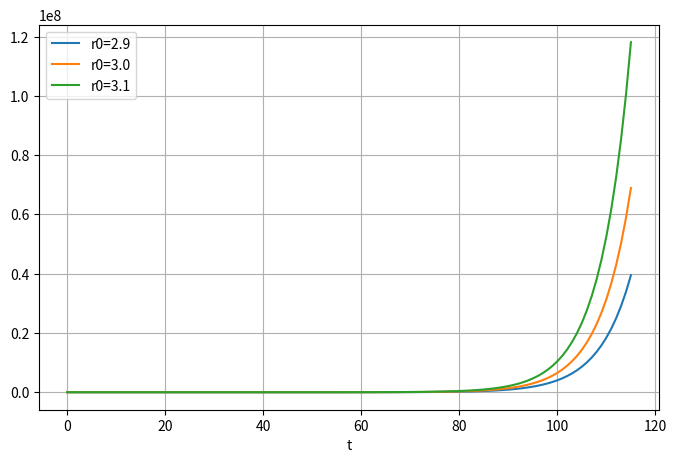
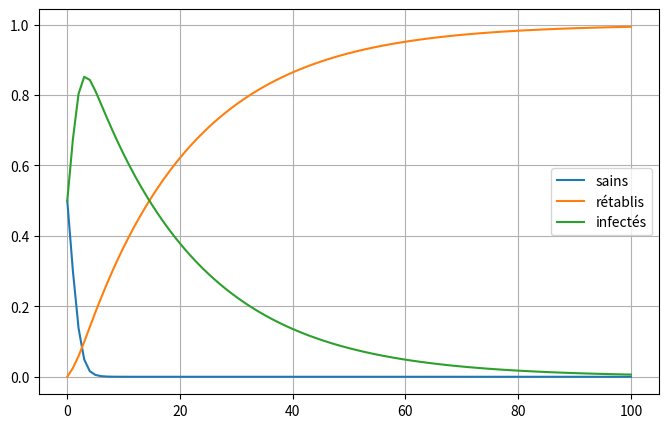
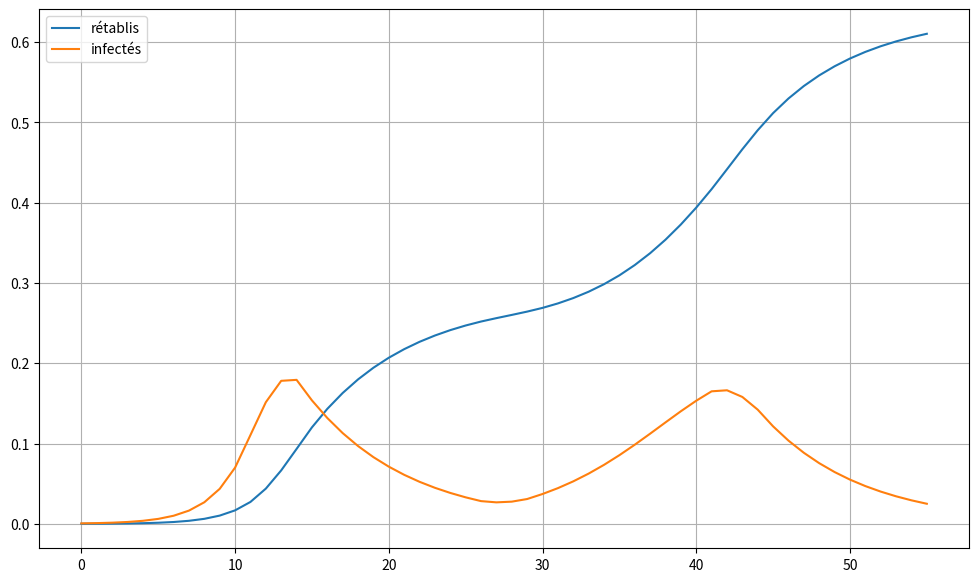
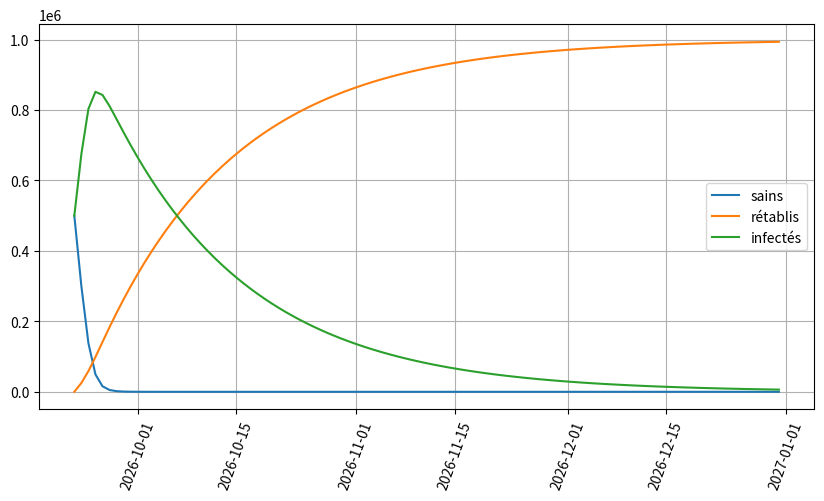
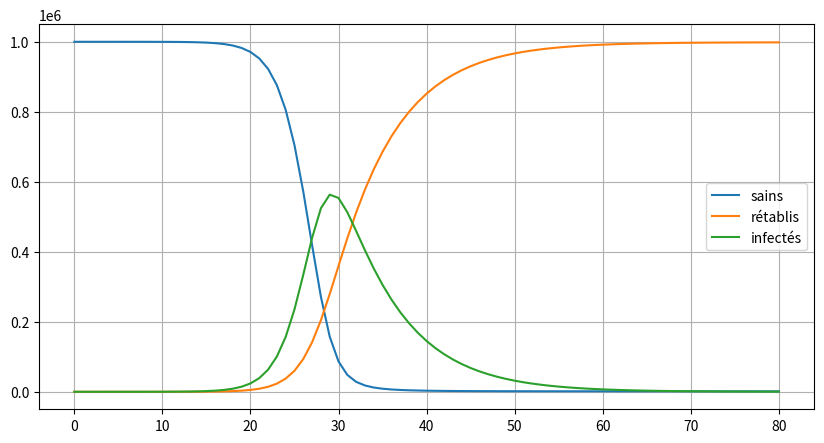
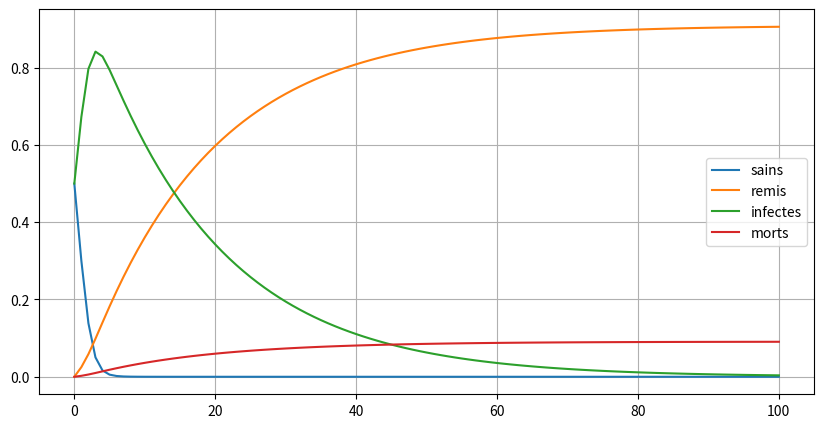
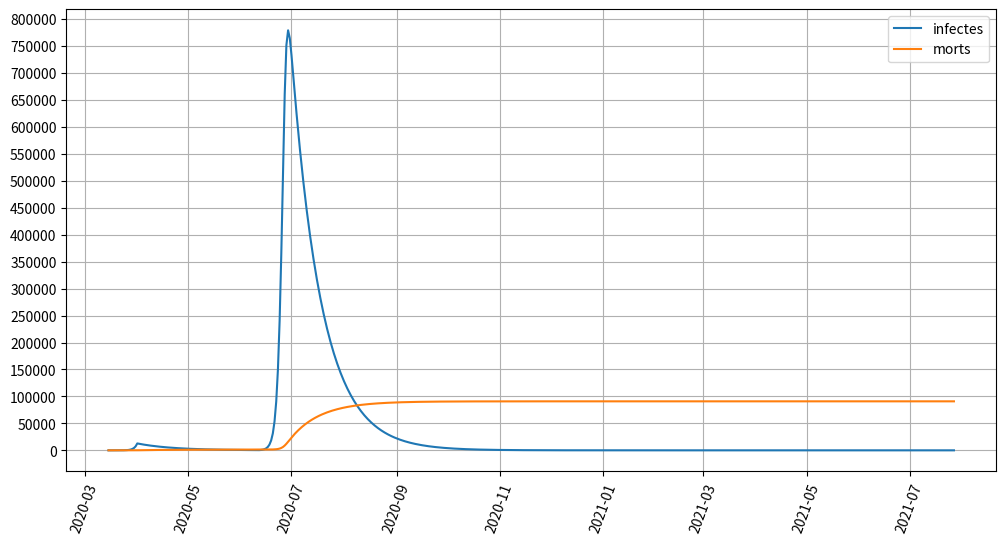

The matplotlib source for these figures, in order: (Note: this script raises an exception after producing the figures.)
import pandas as pd
import numpy as np
import matplotlib.pyplot as plt

# Une personne infecte r0 personnes toutes les d unités de temps 
def f(x,r0) :
    return np.round(r0**(x/d),2)

d=7
t=np.arange(0,116)
df = pd.DataFrame()
df['t']=t
for r0 in [2.9 , 3.0 , 3.1] :
    name='r0='+str(r0)
    df[name]=f(t,r0)

# pd.options.display.float_format = '{:10,.5f}'.format
fig, ax = plt.subplots(figsize=(8,5))
df.plot(x='t', ax=ax, kind='line', grid=True)

plt.show()
# plt.savefig('exponentielle.png', bbox_inches='tight')

d=1
# Si chaque personne en contamine 3 chaque jour, au bout de 12 jours combien sont contaminés ?
print(f(12,3))
# Si on divise R par 2 (donc R0=1.5), combien obtient-on cette fois ci ?
print(f(12,1.5))



tauxTransmiss=0.8  # beta
tauxRemis=0.05    # gamma

I=[0.5]
S=[0.5]
R=[0.0]

import matplotlib.pyplot as plt

for j in range(100):
    nouveauxCas = tauxTransmiss*S[-1]*I[-1]
    nouveauxRemis=tauxRemis*I[-1]
    #
    S.append(S[-1]-nouveauxCas) 
    R.append(R[-1]+nouveauxRemis)
    I.append(I[-1]+nouveauxCas-nouveauxRemis)
    assert(round(S[-1]+I[-1]+R[-1],3) == 1) # la somme fait toujours 1

fig, ax = plt.subplots(figsize=(8,5))
plt.plot(S,label="sains")
plt.plot(R,label="rétablis")
plt.plot(I,label="infectés")
plt.legend(loc="best")
plt.grid()
plt.show()

# 0.8 0.05
#plt.savefig('fig1_sir_pessimiste.png', bbox_inches='tight')

# 0.2 0.09
#plt.savefig('fig2_sir_optimiste.png', bbox_inches='tight')


def SIR_increment(I, S, R, liste_tauxTransmiss, tauxRemis):
    for tauxTransmiss in liste_tauxTransmiss:
        nouveauxCas = tauxTransmiss*S[-1]*I[-1]
        nouveauxRemis=tauxRemis*I[-1]
        #
        S.append(S[-1]-nouveauxCas) 
        R.append(R[-1]+nouveauxRemis)
        I.append(I[-1]+nouveauxCas-nouveauxRemis)
        assert(round(S[-1]+I[-1]+R[-1],3) == 1) # la somme fait toujours 1
    return None

I=[0.0005]
S=[0.9995]
R=[0.0]

p_1 = [0.8] * 10 # Avant confinement
p_2 = np.linspace(0.8,0.01, 5) # Debut du confinement
p_3 = [0.01] * 10 # Confinement
p_4 = np.linspace(0.01,0.5, 5) # Relachement du confinement
p_5 = [0.5] * 10 # Retour à la normale avec gestes barrières
p_6 = np.linspace(0.5,0.01, 5) # Retour au confinement
p_7 = [0.01] * 10 # Confinement
liste_tauxTransmiss = np.concatenate([p_1, p_2, p_3, p_4, p_5, p_6, p_7])

SIR_increment(I, S, R, liste_tauxTransmiss, 0.15)

fig, ax = plt.subplots(figsize=(12,7))
plt.plot(R,label="rétablis")
plt.plot(I,label="infectés")
plt.legend(loc="best")
plt.grid()

# si on souhaite gérer de vraies dates
import datetime
#debut=datetime.date(2020,3,15)         # date de début de l'épidémie
debut=datetime.date.today()
unjour=datetime.timedelta(days=1)      # interval de 1j 

pop=1000000
tauxTransmiss=0.8  # beta
tauxGueris=0.05    # gamma

I=[pop/2]
S=[pop/2]
R=[0]

import matplotlib.pyplot as plt

for j in range(100):
    # le changement est ici : on divise par la pop pour avoir un pourcentage
    nouveauxCas = round(tauxTransmiss*S[-1]*I[-1]/pop)
    nouveauxGueris= round(tauxGueris*I[-1])
    #assert nouveauxCas>=1 , "S={} I={} nouveauxCas={}".format(S[-1],I[-1],nouveauxCas)
    #assert nouveauxGueris>=1 , "S={} I={} nouveauxGueris={}".format(S[-1],I[-1],nouveauxGueris)
    #print("{}\t\t{}\t\t{}\t\t{}\t\t{}".format(S[-1],I[-1],R[-1],nouveauxCas,nouveauxGueris))
    #
    S.append(S[-1]-nouveauxCas) 
    R.append(R[-1]+nouveauxGueris)
    I.append(I[-1]+nouveauxCas-nouveauxGueris)
    assert(S[-1]+I[-1]+R[-1] == pop) # la somme fait toujours pop
    
fig, ax = plt.subplots(figsize=(10,5))
# gestion des dates
plt.xticks(rotation=70)      # incliner les x pour les dates
#ax.xaxis.set_major_formatter(mdates.DateFormatter('%m/%d/%Y'))
#ax.xaxis.set_major_locator(mdates.DayLocator()) # jouer sur le nombre de ticks en x et y
# ax.xaxis.set_major_locator(plt.MaxNLocator(5)) 
#ax.yaxis.set_major_locator(plt.MaxNLocator(20))
jours=[]
for j in range(0,len(S)): jours.append(debut+datetime.timedelta(j))

plt.plot(jours,S,label="sains")
plt.plot(jours,R,label="rétablis")
plt.plot(jours,I,label="infectés")
plt.legend(loc="best")
plt.grid()
plt.show()

# 0.8 0.05
#plt.savefig('fig1_sir_pessimiste.png', bbox_inches='tight')

# 0.2 0.09
#plt.savefig('fig2_sir_optimiste.png', bbox_inches='tight')


pop=1000000

r0=2.2
duree=7
contacts=15
tauxTransmiss=0.8 #r0/(duree*contacts)
print("r0={:.2f}, tauxtransmiss={:.4f}".format(r0,tauxTransmiss))

I=[1]
S=[pop-1]
R=[0]

import matplotlib.pyplot as plt

for j in range(80):
    # le changement est ici : on divise par la pop pour avoir un pourcentage
    nouveauxCas = (tauxTransmiss*S[-1]*I[-1]/pop)
    nouveauxGueris= ((1/duree)*I[-1])
    #assert nouveauxCas>=1 , "S={} I={} nouveauxCas={}".format(S[-1],I[-1],nouveauxCas)
    #assert nouveauxGueris>=1 , "S={} I={} nouveauxGueris={}".format(S[-1],I[-1],nouveauxGueris)
    #print("{}\t\t{}\t\t{}\t\t{}\t\t{}".format(S[-1],I[-1],R[-1],nouveauxCas,nouveauxGueris))
    #
    S.append(S[-1]-nouveauxCas) 
    R.append(R[-1]+nouveauxGueris)
    I.append(I[-1]+nouveauxCas-nouveauxGueris)
    #assert(S[-1]+I[-1]+R[-1] == pop) # la somme fait toujours pop
    
fig, ax = plt.subplots(figsize=(10,5))
plt.plot(S,label="sains")
plt.plot(R,label="rétablis")
plt.plot(I,label="infectés")
plt.legend(loc="best")
plt.grid()
plt.show()

tauxTransmiss=0.8   # les contacts
tauxMortalite=0.005  # taux gueris = 1/tauxMortalite
tauxGuerison=0.05

I=[0.5]
S=[0.5]
R=[0.0]
M=[0.0]

import matplotlib.pyplot as plt

for j in range(100):
    nouveauxCas = tauxTransmiss*S[-1]*I[-1]
    nouveauxGueris=tauxGuerison*I[-1]
    nouveauxDeces=tauxMortalite*I[-1]
    # On passe de S -> I -> (R ou M)
    S.append(S[-1]-nouveauxCas) 
    I.append(I[-1]+nouveauxCas-nouveauxGueris-nouveauxDeces)
    R.append(R[-1]+nouveauxGueris)
    M.append(M[-1]+nouveauxDeces) 
    assert(round(S[-1]+I[-1]+R[-1]+M[-1],3) == 1) # la somme fait toujours 1

fig, ax = plt.subplots(figsize=(10,5))
plt.plot(S,label="sains")
plt.plot(R,label="remis")
plt.plot(I,label="infectes")
plt.plot(M,label="morts")
plt.legend(loc="best")
plt.grid()
plt.show()


import numpy

# si on souhaite gérer de vraies dates
import datetime
debut=datetime.date(2020,3,15)         # date de début de l'épidémie
unjour=datetime.timedelta(days=1)      # interval de 1j 

pop=1000000
tauxTransmissDeconf = 0.8
tauxTransmissConf  = tauxTransmissDeconf/100
tauxTransmiss = tauxTransmissDeconf # On commence en déconfinement
periods = [18,90]

tauxMortalite=0.005
tauxGueris=0.05

I=[1]
S=[pop-1]
R=[0]
M=[0]

import matplotlib.pyplot as plt

for j in range(1,500):
#while I[-1] > 0.001 :
    # Changement de période
    if (j in periods) :
        if (tauxTransmiss == tauxTransmissConf) : 
            tauxTransmiss=tauxTransmissDeconf
        else : tauxTransmiss=tauxTransmissConf
        print(str(j)+" changement de periode : "+str(tauxTransmiss))

    nouveauxCas = tauxTransmiss*S[-1]*I[-1]/pop
    nouveauxGueris=tauxGueris*I[-1]
    nouveauxDeces=tauxMortalite*I[-1]    # taux mortalité = 1-tauxGueris  ???
    # On passe de S -> I -> (R ou M)
    S.append(S[-1]-nouveauxCas) 
    I.append(I[-1]+nouveauxCas-nouveauxGueris-nouveauxDeces)
    R.append(R[-1]+nouveauxGueris)
    M.append(M[-1]+nouveauxDeces) 
    #assert(round(S[-1]+I[-1]+R[-1]+M[-1],3) == 1) # la somme fait toujours 1

print("L'épidémie aura duré "+str(len(S))+" jour ,et termine avec "+str(round(M[-1],2))+" morts")

jours=[]
for j in range(0,len(S)): jours.append(debut+datetime.timedelta(j))
    
fig, ax = plt.subplots(figsize=(12,6))
plt.xticks(rotation=70)      # incliner les x pour les dates
#ax.xaxis.set_major_formatter(mdates.DateFormatter('%m/%d/%Y'))
#ax.xaxis.set_major_locator(mdates.DayLocator()) # jouer sur le nombre de ticks en x et y
# ax.xaxis.set_major_locator(plt.MaxNLocator(5)) 
ax.yaxis.set_major_locator(plt.MaxNLocator(20))

#plt.plot(jours,S,label="sains")  # [s*pop for s in S]
#plt.plot(jours,R,label="remis")
plt.plot(jours,I,label="infectes")
plt.plot(jours,M,label="morts")
#plt.axvline(x='2020/05/01', color='black', linewidth=1, linestyle=(0, (5,10)))
#plt.axhline(y=100000, color='black', linewidth=1, linestyle=(0, (5,10)))

plt.legend(loc="best")
plt.grid()
plt.show()
#plt.savefig("plot.png")

import pandas as pd
# pd.options.display.float_format = '{:10,.5f}'.format   # pour éviter la notation scientifique

df = pd.DataFrame()
df['S']=S
df['I']=I
df['R']=R
df['M']=M
df['somme']=df['S']+df['I']+df['R']+df['M']
print(df)


import math

pop=70000000.0
contacts=25            # sur la totalité de la maladie
duree=10
tauxTransmiss=0.25/100   # pour 1 contact
tauxMortalite=3.0/100      # sur la totalité de la maladie

print("R0={}".format(nbContacts*tauxTransmiss*duree))

malades=[2000]  # malades sur la periode
remis=[200]     # remis sur la periode
morts=[50]      # morts sur la periode
sains=[pop-malades[-1]-remis[-1]-morts[-1]]


for j in range(1,180): # 3 mois
    nouveauxMalades = (malades[-1]*contacts*tauxTransmiss*(sains[-1]/pop))
    nouveauxRemis   = (malades[-1]*(1/duree))
    nouveauxMorts   = (malades[-1]*(tauxMortalite/duree))
    #
    malades.append(malades[-1]+nouveauxMalades-nouveauxRemis-nouveauxMorts)
    remis.append(remis[-1]+nouveauxRemis)
    morts.append(morts[-1]+nouveauxMorts)
    sains.append(pop-malades[-1]-remis[-1]-morts[-1])
    assert(sains[-1]+malades[-1]+remis[-1]+morts[-1]==pop)

print("Nombre de morts = {:6.2f}".format(morts[-1]))
import pandas as pd
df = pd.DataFrame()
df['S']=sains
df['M']=malades
df['R']=remis
df['Morts']=morts
pd.options.display.float_format = '{:6.1f}'.format
print(df)

plt.figure(figsize=(10,5))
#plt.plot(sains,label="sains")  # [s*pop for s in S]
plt.plot(remis,label="remis")
plt.plot(malades,label="infectes")
plt.plot(morts,label="morts")
plt.show()

# Modele de Christian Rabaux

import matplotlib.pyplot as plt

# parametres
pop=612056+369641; # taille de la population
r0=2.3;            # taux de contagion
r0c=0.8;           # taux de contagion en confinement
jc=48;   # delai entre jO et confinement
taux_cg=0.05;      # taux de cas graves
taux_g=0.81;       # taux de guerison
taux_dc=0.5;       # taux de deces hospitaliers
dscg=9;            # duree de sejour cas graves
dacv=9;            # duree apparition d'un cas grave
capa_rea=167;      # capacite de rea en lits

# donnees initiales
jour=[0];
nouveaux_cas=[1.0];
nouveaux_cas_graves=[0.0];
cas_graves_cumules=[0.0];
occupation_rea=[0];
nouveaux_gueris=[0];
nouveaux_morts_hospitaliers=[0];
morts_hospitaliers_cumules=[0];
nombre_total_de_cas=[0];
gueris_cumules=[0];
effet_confinement=[0];
capa=[capa_rea]
depassement_capa=[True];
dix_rea=[0];

# evolution
for i in range(1,3) :
    jour.append(jour[-1]+3)
    if (jour[-1]>=6):
        # calcul ncduj
        if (effet_confinement[-1]>0):
            ncduj = effet_confinement[-1]
        elif (((pop-gueris_cumules[-1])*0.6)-nombre_total_de_cas[-1])<0 :
            ncduj=0
        else : ncduj = (nouveaux_cas[-1]*R0)*(((((pop-gueris_cumules[0]))*0.6)-nombre_total_de_cas[-1])/(((pop-gueris_cumules[-1]))*0.6))
        nouveaux_cas.append((ncduj+nouveaux_cas[-1])/2.0) # la moyenne pour remplir cette case
        nouveaux_cas.append(ncdj)
        nombre_total_de_cas.append(nombre_total_de_cas[-1]+nouveaux_cas[-1])
        
    if (jour[-1]>=9):
        nouveaux_cas_graves.append(nouveaux_cas[-3]*taux_cg) # A partir du jour 9
        cas_graves_cumules.append(cas_graves_cumules[-1]+nouveaux_cas_graves[-1])
        occupation_rea.append(occupation_rea[-1]+nouveaux_cas_graves[-1])
        nouveaux_gueris.append(nouveaux_cas[-3]*taux_g)
        gueris_cumules.append(gueris_cumules[-1]+nouveaux_gueris[-1])
    
    if (jour[-1]>=15):
        nouveaux_morts_hospitaliers.append(nouveaux_cas_graves[-2]*taux_dc)
        morts_hospitaliers_cumules.append(morts_hospitaliers_cumules[-1]+nouveaux_morts_hospitaliers[-1])
    
    if (pop*0.6 - nombre_total_de_cas[-2]) < 0 :
        effet_confinement.append(0)
    elif (jc+7-jour[-1]>0) :
        effet_confinement.append(0)
    else : effect_confinement.append((((nouveaux_cas[-2]+nouveaux_cas[-3])/2.0)*R0c)*((((pop)*0.6)-nombre_total_de_cas[-2])/((pop)*0.6)))

    capa.append(capa_rea)
    depassement_capa.append(capa[-1<occupation_rea[-1]])
    dix_rea.append(cas_graves_cumules[-1]>10)

plt.plot(capa,label="capa")
plt.plot(morts_hospitaliers_cumules,label="morts_hospitaliers_cumules")
plt.plot(nouveaux_morts_hospitaliers,label="nouveaux_morts_hospitalier")
plt.plot(occupation_rea,label="occupation_rea")
plt.plot(nouveaux_cas_graves,label="nouveaux_cas_graves")

plt.legend(loc="best")
plt.show()



def SIR_increment(I, S, R, G, M, liste_tauxTransmiss, tauxRemis, tauxGraves, tauxMortalite):
    for tauxTransmiss in liste_tauxTransmiss:
        nouveauxCas = tauxTransmiss*S[-1]*I[-1]
        nouveauxInfectesRemis=tauxRemis*I[-1]
        nouveauxInfectesGraves=tauxGraves*I[-1]
        nouveauxGravesRemis=(1-tauxMortalite)*G[-1]
        nouveauxGravesMorts=tauxMortalite*G[-1]
        #
        S.append(S[-1]-nouveauxCas) 
        I.append(I[-1]+nouveauxCas-nouveauxInfectesRemis-nouveauxInfectesGraves)
        G.append(R[-1]+nouveauxInfectesGraves-nouveauxGravesMorts)
        R.append(R[-1]+nouveauxInfectesRemis+nouveauxGravesRemis)
        M.append(R[-1]+nouveauxGravesMorts)
        assert(round(S[-1]+I[-1]+G[-1]+R[-1]+M[-1],3) == 1) # la somme fait toujours 1
    return None